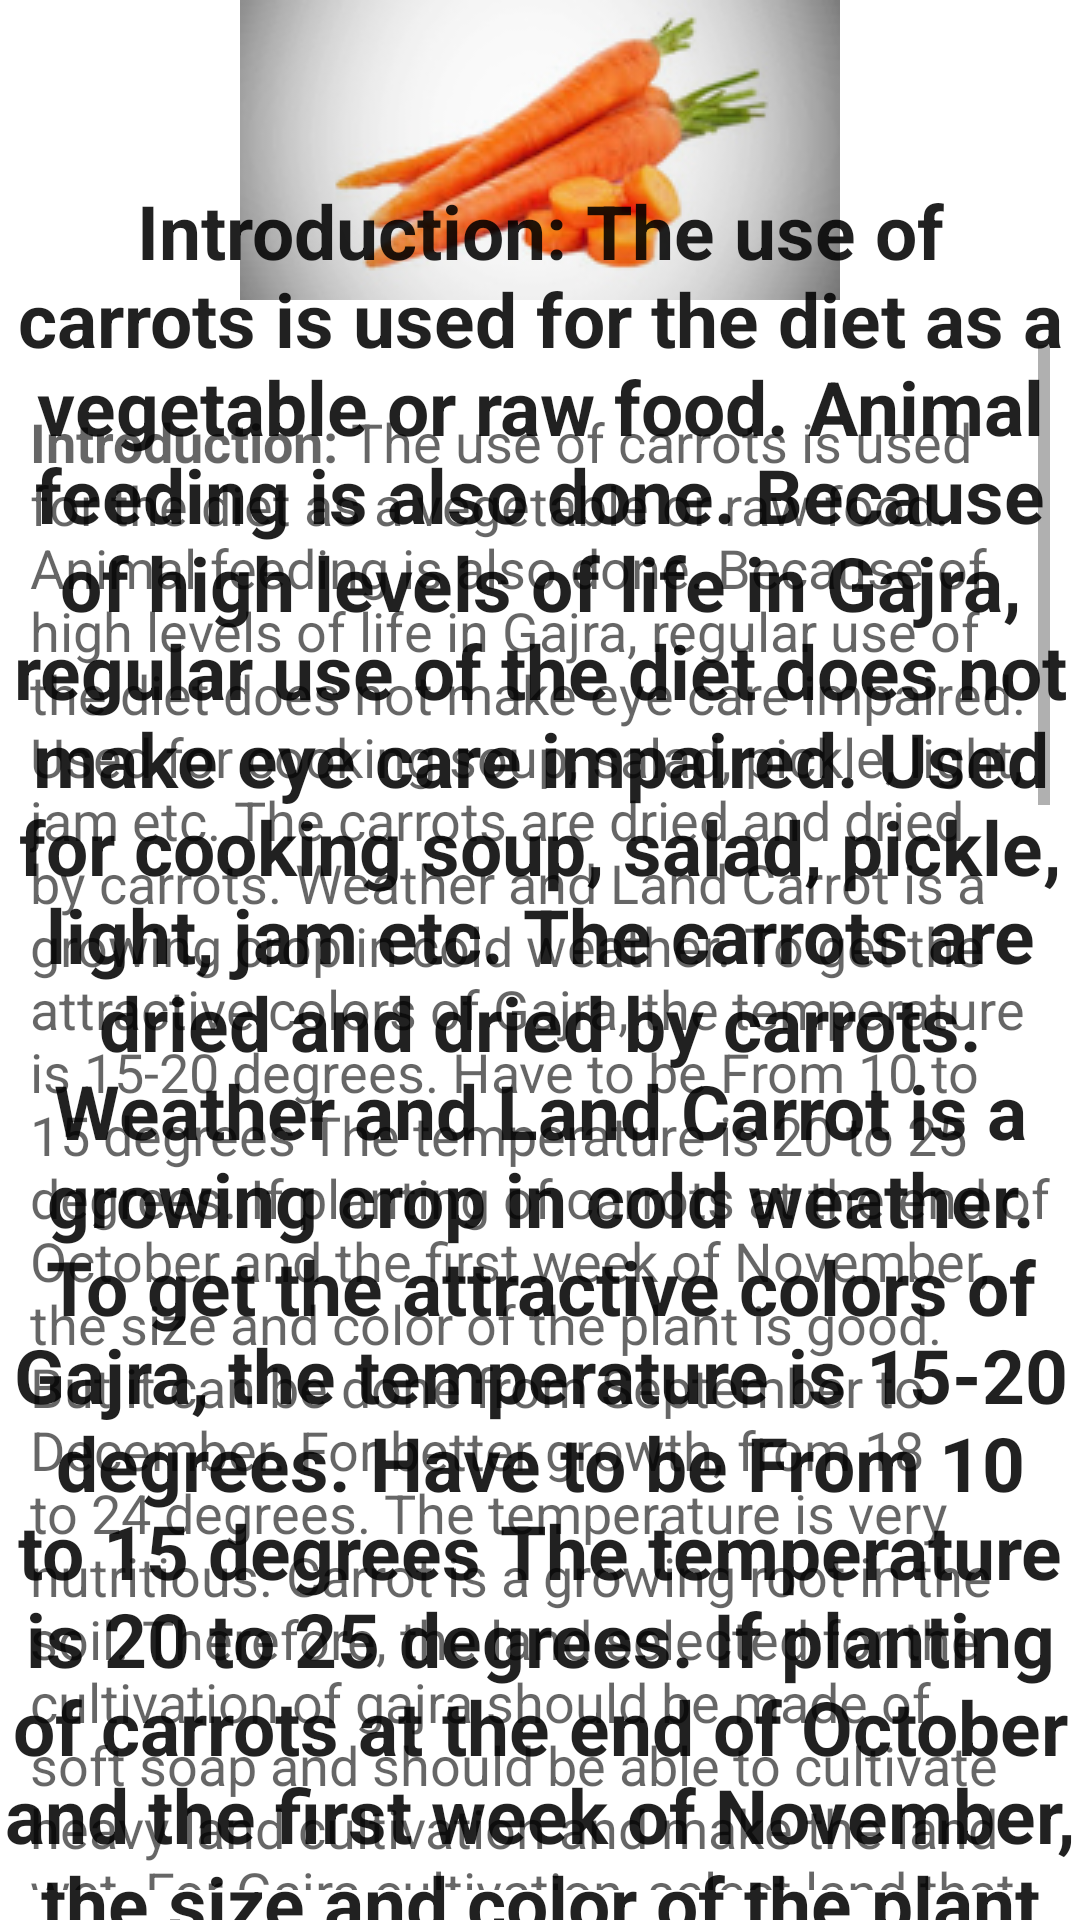

This screen was rendered from an Android layout file. Write that file and the resources it references.
<!-- AndroidManifest.xml: application theme Theme.KrushiSarthi -->
<!-- res/layout/activity_carrot.xml -->
<?xml version="1.0" encoding="utf-8"?>
<RelativeLayout xmlns:android="http://schemas.android.com/apk/res/android"
    xmlns:app="http://schemas.android.com/apk/res-auto"
    xmlns:tools="http://schemas.android.com/tools"
    android:layout_width="match_parent"
    android:layout_height="match_parent"
    tools:context=".carrot">

    <ImageView
        android:id="@+id/imageView2"
        android:layout_width="match_parent"
        android:layout_height="wrap_content"
        app:srcCompat="@drawable/carrot" />
    <TextView
        android:id="@+id/textView1"
        android:layout_width="match_parent"
        android:layout_height="wrap_content"
        android:textAppearance="?android:attr/textAppearanceLarge"
        android:text="@string/carrot"
        android:textColor="@color/backgroundcolor"
        android:textStyle="bold"
        android:textSize="25sp"
        android:gravity="center"
        android:layout_marginTop="60dp"/>

    <ScrollView
        android:layout_width="wrap_content"
        android:layout_height="wrap_content"
        android:layout_marginTop="5dp"
        android:padding="10dp"
        android:layout_below="@id/imageView2">

        <LinearLayout
            android:layout_width="wrap_content"
            android:layout_height="wrap_content">



            <TextView
                android:id="@+id/textView2"
                android:layout_marginTop="20dp"
                android:layout_width="wrap_content"
                android:layout_height="wrap_content"
                android:textAppearance="?android:attr/textAppearanceMedium"
                android:text="@string/carrot"
                />
        </LinearLayout>
    </ScrollView>

</RelativeLayout>
<!-- resources referenced by this layout -->
<resources>
  <!-- drawable carrot: jpg bitmap (drawable-v24, 26888 bytes) -->
  <string name="carrot"><b>Introduction:</b>
  The use of carrots is used for the diet as a vegetable or raw food. Animal feeding is also done. Because of high levels of life in Gajra, regular use of the diet does not make eye care impaired. Used for cooking soup, salad, pickle, light, jam etc. The carrots are dried and dried by carrots.
  Weather and Land
  Carrot is a growing crop in cold weather. To get the attractive colors of Gajra, the temperature is 15-20 degrees. Have to be From 10 to 15 degrees The temperature is 20 to 25 degrees. If planting of carrots at the end of October and the first week of November, the size and color of the plant is good. But it can be done from September to December. For better growth, from 18 to 24 degrees. The temperature is very nutritious.
  Carrot is a growing root in the soil. Therefore, the land selected for the cultivation of gajra should be made of soft soap and should be able to cultivate heavy land cultivation and make the land wet. For Gajra cultivation, select land that is deep fried with sesame seeds and fine drainage of water.
  \n\n<b>Improved breeds:</b>
  Pusa Kaiser, Nantis, Pusa Mandhali are the revised varieties of Gajar.
  \n\n<b>Season:</b>
  Garajra is cultivated in Kharif and rabi season in Maharashtra. The carrots in rabbi season are very sweet and very good quality. Rabi season seasoning, from August to decibhar, the kharif season is cultivated from June to July.
  \n\n<b>Method of planting:</b>
   The ground stands for the cultivation of gajar - to plow the threshing. Flat the ground. B above the other Keeping the difference between the two wires should be 45 cm, while sowing the seed with a towel, pull it at 30 to 45 cm distance and plant it with a token method of 15 cm distance from both sides. Applying sowing seeds should be between 30 to 45 cm in two lines, after which the two seedlings are divided in 8 Keep cm For one hectare area, about 4 to 6 kg of saplings are required for the garage. To sow the seed before sowing, it takes 12-15 days after sowing. This time can be reduced by keeping seeds in the water 24 hours before sowing.
  \n\n<b>Pests and their control:</b>
  Sandy weevil (carat vival), on the car\you wills crop, is a pest of six dots, and it is a pest of ruffia. Spraying of 10 ml of melathion in 10 liters of water for the control of pests and weeds and weeds. The adult fur of the insect pests is green from green to black color. The larvae of this kidney is white in color and the roots of the carrot are frozen .In the eating and eating the inner part, the roots of the carrots become weird and weird. Gazera leaves dry up For the control of this pest, add 3 ml of diazepthaate mixed in 10 liters of water. The carrot crop contains carp, bhuri, dots on dead leaves, etc.
          \n\n<b>Harvesting production and sale:</b>
   Garlic harvesting can be done in 70 to 90 days after the sowing of seeds. To make the Gajra better, stop the irrigation of the crop for 15 to 20 days before harvesting. Dug the cage with a cushioned hand or a carpet by a crib. Cut off the leaves from the carrots and wash the carrots clean with water. Separate small cargo size. The production of the garage produces 8 to 10 tons of hectare.
  
  
      </string>
  <style name="Theme.KrushiSarthi" parent="Theme.MaterialComponents.DayNight.NoActionBar">
          
          <item name="colorPrimary">@color/purple_500</item>
          <item name="colorPrimaryVariant">@color/purple_700</item>
          <item name="colorOnPrimary">@color/white</item>
          
          <item name="colorSecondary">@color/teal_200</item>
          <item name="colorSecondaryVariant">@color/teal_700</item>
          <item name="colorOnSecondary">@color/black</item>
          
          <item name="android:statusBarColor" tools:targetApi="21">?attr/colorPrimaryVariant</item>
          
      </style>
  <!-- not gathered from this repository: default colours our renderer supplied (Android Studio template values) -->
  <color name="purple_500">#FF6200EE</color>
  <color name="purple_700">#FF3700B3</color>
  <color name="teal_200">#FF03DAC5</color>
  <color name="teal_700">#FF018786</color>
  <color name="black">#FF000000</color>
  <color name="white">#FFFFFFFF</color>
</resources>
